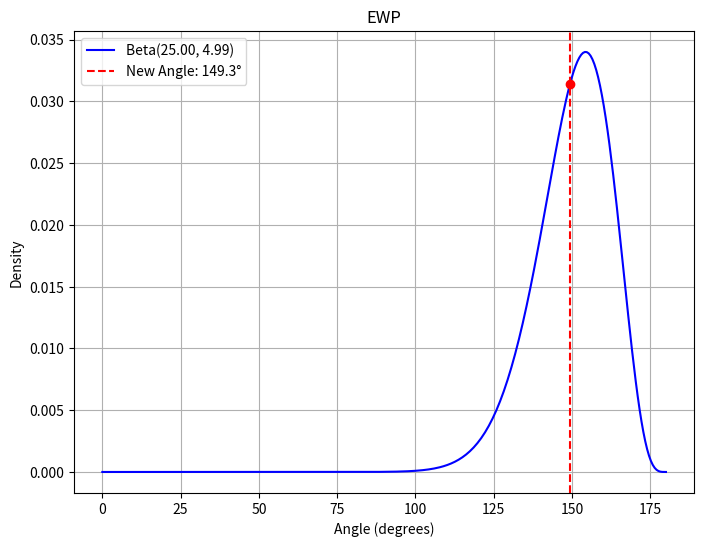
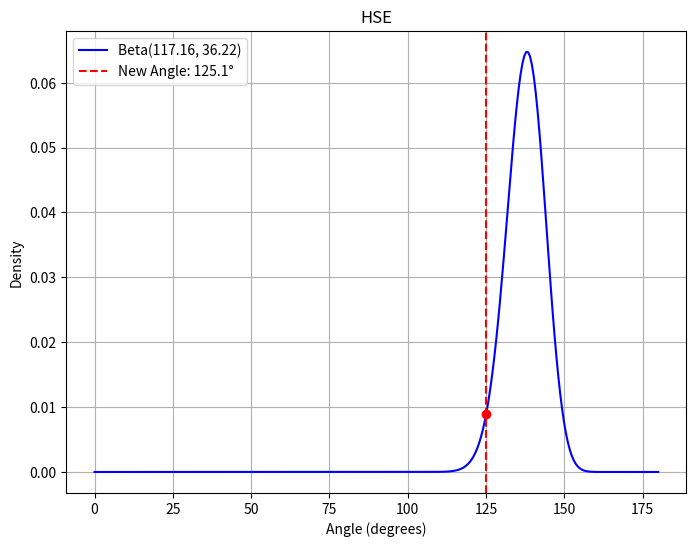
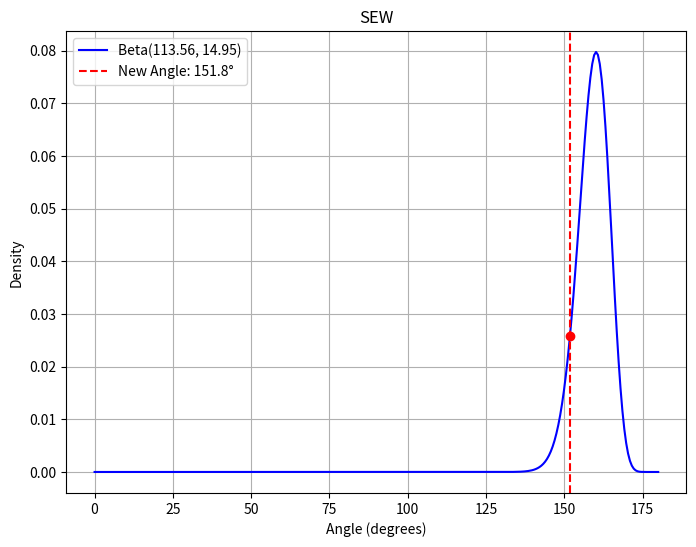

Recreate these plots in Python, in order.
from scipy.stats import beta
import math
import numpy as np
import matplotlib.pyplot as plt

def plot_beta_with_point(new_angle, params, label="Beta Distribution", save_filename=None):
    """
    Plots the Beta distribution (scaled to [0,180]) for the given parameters and marks
    the new angle value on the plot.
    
    Inputs:
      new_angle: float, the new data point (angle in degrees) to mark.
      params: dict, Beta distribution parameters in the format
              {"mean": mean_val, "std": std_val, "alpha": alpha_val, "beta": beta_val}
      label: string, title/label for the plot.
      save_filename: if provided, the plot will be saved to this file.
    """
    # Generate x-values over the range [0, 180].
    x = np.linspace(0, 180, 300)
    # Compute the Beta PDF scaled to [0,180]:
    y = (1/180.0) * beta.pdf(x/180.0, params["alpha"], params["beta"])
    
    plt.figure(figsize=(8, 6))
    plt.plot(x, y, label=f"Beta({params['alpha']:.2f}, {params['beta']:.2f})", color="blue")
    
    # Mark the new data point:
    # Compute PDF value at new_angle
    new_val = (1/180.0) * beta.pdf(new_angle/180.0, params["alpha"], params["beta"])
    plt.axvline(new_angle, color="red", linestyle="--", label=f"New Angle: {new_angle:.1f}°")
    plt.scatter([new_angle], [new_val], color="red", zorder=5)
    
    plt.xlabel("Angle (degrees)")
    plt.ylabel("Density")
    plt.title(label)
    plt.legend()
    plt.grid(True)
    
    if save_filename:
        plt.savefig(save_filename)
    
    plt.show()

def calculate_angle(vertex, a, b):
    """
    Calculate the angle (in degrees) between three points: a -> vertex -> b.
    """
    AV = (a[0] - vertex[0], a[1] - vertex[1])
    BV = (b[0] - vertex[0], b[1] - vertex[1])
    
    dot_product = AV[0] * BV[0] + AV[1] * BV[1]
    AV_magnitude = math.sqrt(AV[0]**2 + AV[1]**2)
    BV_magnitude = math.sqrt(BV[0]**2 + BV[1]**2)
    
    if AV_magnitude == 0 or BV_magnitude == 0:
        return 0.0
    
    cos_value = max(min(dot_product / (AV_magnitude * BV_magnitude), 1.0), -1.0)
    return math.degrees(math.acos(cos_value))

def compare_side_ra(data, ewp_ra_params, hse_ra_params, sew_ra_params):
    # shoulder-elbow-wrist right arm
    if(data == None):
        return {
            "Elbow->Wrist->Fingers Score (Right Arm)": 0,
            "Hip->Shoulder->Elbow Score (Right Arm)": 0,
            "Shoulder->Elbow->Wrist Score (Right Arm)": 0
        }
    if ((data["right_shoulder"] != None) and (data["right_elbow"] != None) and (data["right_wrist"] != None)):
        angle_sew_ra = calculate_angle(data["right_elbow"], data["right_shoulder"], data["right_wrist"])

    # elbow-wrist-pinky right arm
    if ((data["right_elbow"] != None) and (data["right_wrist"] != None) and (data["right_pinky"] != None)):
        angle_ewp_ra = calculate_angle(data["right_wrist"], data["right_elbow"], data["right_pinky"])
    
    # hip-shoulder-elbow right arm     
    if ((data["right_hip"] != None) and (data["right_shoulder"] != None) and (data["right_elbow"] != None)):
        angle_hse_ra = calculate_angle(data["right_shoulder"], data["right_hip"], data["right_elbow"])

    # print(f"Angle SEW RA: {angle_sew_ra}")
    # sew: Angle at left_elbow using points: shoulder, left_elbow, wrist.
    pdf_sew_ra_new = beta.pdf(angle_sew_ra/180.0, sew_ra_params["alpha"], sew_ra_params["beta"])
    pdf_sew_ra_mean = beta.pdf(sew_ra_params["mean"]/180.0, sew_ra_params["alpha"], sew_ra_params["beta"])
    score_sew_ra = (pdf_sew_ra_new / pdf_sew_ra_mean) * 100 if pdf_sew_ra_mean != 0 else 0
    score_sew_ra = math.ceil(max(0, min(100, score_sew_ra)))
    
    # ewp: Angle at wrist using points: right_elbow, wrist, pinky.
    pdf_ewp_ra_new = beta.pdf(angle_ewp_ra/180.0, ewp_ra_params["alpha"], ewp_ra_params["beta"])
    pdf_ewp_ra_mean = beta.pdf(ewp_ra_params["mean"]/180.0, ewp_ra_params["alpha"], ewp_ra_params["beta"])
    score_ewp_ra = (pdf_ewp_ra_new / pdf_ewp_ra_mean) * 100 if pdf_ewp_ra_mean != 0 else 0
    score_ewp_ra = math.ceil(max(0, min(100, score_ewp_ra)))

    # hse: Angle of arm during release using points: right_hip, shoulder, elbow
    pdf_hse_ra_new = beta.pdf(angle_hse_ra/180.0, hse_ra_params["alpha"], hse_ra_params["beta"])
    pdf_hse_ra_mean = beta.pdf(hse_ra_params["mean"]/180.0, hse_ra_params["alpha"], hse_ra_params["beta"])
    score_hse_ra = (pdf_hse_ra_new / pdf_hse_ra_mean) * 100 if pdf_hse_ra_mean != 0 else 0
    score_hse_ra = math.ceil(max(0, min(100, score_hse_ra)))

    plot_beta_with_point(angle_ewp_ra, ewp_ra_params, label="EWP")
    plot_beta_with_point(angle_hse_ra, hse_ra_params, label="HSE")
    plot_beta_with_point(angle_sew_ra, sew_ra_params, label="SEW")
    

    return {
        "Elbow->Wrist->Fingers Score (Right Arm)": score_ewp_ra,
        "Hip->Shoulder->Elbow Score (Right Arm)": score_hse_ra,
        "Shoulder->Elbow->Wrist Score (Right Arm)": score_sew_ra
        
    }

def compare_side_la(data, sew_la_params, ewa_la_params):
    # shoulder-elbow-wrist left arm
    if ((data["left_shoulder"] != None) and (data["left_elbow"] != None) and (data["left_wrist"] != None)):
        angle_sew_la = calculate_angle(data["left_elbow"], data["left_shoulder"], data["left_wrist"])

    # elbow-wrist-average left arm (avg = thumb and pinky)
    if ((data["left_elbow"] != None) and (data["left_wrist"] != None)):
        if (data["left_pinky"] != None and data["left_thumb"] != None):
            x = (data["left_pinky"][0] + data["left_thumb"][0]) / 2
            y = (data["left_pinky"][1] + data["left_thumb"][1]) / 2
            coord = [x, y]
            angle_ewa_la = calculate_angle(data["left_wrist"], data["left_elbow"], coord)

    
    # sew: Angle at left_elbow using points: shoulder, left_elbow, wrist.
    pdf_sew_la_new = beta.pdf(angle_sew_la/180.0, sew_la_params["alpha"], sew_la_params["beta"])
    pdf_sew_la_mean = beta.pdf(sew_la_params["mean"]/180.0, sew_la_params["alpha"], sew_la_params["beta"])
    score_sew_la = (pdf_sew_la_new / pdf_sew_la_mean) * 100 if pdf_sew_la_mean != 0 else 0
    score_sew_la = math.ceil(max(0, min(100, score_sew_la)))
    
    # ewa: Angle at wrist using points: left elbow, wrist, average between thumb and pinky
    pdf_ewa_la_new = beta.pdf(angle_ewa_la/180.0, ewa_la_params["alpha"], ewa_la_params["beta"])
    pdf_ewa_la_mean = beta.pdf(ewa_la_params["mean"]/180.0, ewa_la_params["alpha"], ewa_la_params["beta"])
    score_ewa_la = (pdf_ewa_la_new / pdf_ewa_la_mean) * 100 if pdf_ewa_la_mean != 0 else 0
    score_ewa_la = math.ceil(max(0, min(100, score_ewa_la)))
    
    
    return {
        "Elbow->Wrist->Fingers Score (Left Arm)": score_ewa_la,
        # "Hip->Shoulder->Elbow Score (Left Arm)": score_hse_la,
        "Shoulder->Elbow->Wrist Score (Left Arm)": score_sew_la
        
    }

def get_klay_data():
    Max_Front= {'nose': [983, 520], 'left_eye_inner': [984, 524], 'left_eye': [987, 524], 'left_eye_outer': [989, 524], 'right_eye_inner': [977, 524], 'right_eye': [975, 523], 'right_eye_outer': [972, 523], 'left_ear': [989, 515], 'right_ear': [965, 514], 'left_mouth': [988, 512], 'right_mouth': [979, 512], 'left_shoulder': [1009, 479], 'right_shoulder': [952, 472], 'left_elbow': [1028, 532], 'right_elbow': [961, 529], 'left_wrist': [1014, 594], 'right_wrist': [967, 593], 'left_pinky': [1006, 610], 'right_pinky': [969, 606], 'left_index': [1002, 611], 'right_index': [971, 610], 'left_thumb': [1003, 605], 'right_thumb': [972, 605], 'left_hip': [1010, 354], 'right_hip': [970, 354], 'left_knee': [1028, 259], 'right_knee': [968, 257], 'left_ankle': [1030, 160], 'right_ankle': [942, 157], 'left_heel': [1023, 149], 'right_heel': [932, 146], 'left_foot_index': [1051, 125], 'right_foot_index': [962, 114], 'frame': 39, 'time': 1.2792, 'postion': 'HAND'}
    Eye_Front= {'nose': [1016, 444], 'left_eye_inner': [1019, 452], 'left_eye': [1021, 452], 'left_eye_outer': [1022, 452], 'right_eye_inner': [1012, 452], 'right_eye': [1008, 453], 'right_eye_outer': [1005, 453], 'left_ear': [1021, 449], 'right_ear': [996, 451], 'left_mouth': [1018, 437], 'right_mouth': [1009, 437], 'left_shoulder': [1036, 410], 'right_shoulder': [971, 404], 'left_elbow': [1064, 412], 'right_elbow': [985, 382], 'left_wrist': [1035, 465], 'right_wrist': [1003, 445], 'left_pinky': [1028, 479], 'right_pinky': [1002, 462], 'left_index': [1024, 479], 'right_index': [1000, 462], 'left_thumb': [1025, 473], 'right_thumb': [1000, 455], 'left_hip': [1026, 285], 'right_hip': [988, 284], 'left_knee': [1060, 202], 'right_knee': [992, 192], 'left_ankle': [1051, 122], 'right_ankle': [941, 117], 'left_heel': [1038, 107], 'right_heel': [926, 104], 'left_foot_index': [1076, 93], 'right_foot_index': [962, 82], 'frame': 30, 'time': 0.984, 'postion': 'EYE'}
    Waist_Front= {'nose': [1009, 431], 'left_eye_inner': [1011, 439], 'left_eye': [1014, 438], 'left_eye_outer': [1016, 438], 'right_eye_inner': [1004, 439], 'right_eye': [1001, 439], 'right_eye_outer': [998, 438], 'left_ear': [1020, 433], 'right_ear': [992, 433], 'left_mouth': [1013, 423], 'right_mouth': [1004, 423], 'left_shoulder': [1041, 391], 'right_shoulder': [968, 383], 'left_elbow': [1056, 333], 'right_elbow': [956, 317], 'left_wrist': [1044, 330], 'right_wrist': [1003, 323], 'left_pinky': [1042, 323], 'right_pinky': [1016, 327], 'left_index': [1037, 330], 'right_index': [1017, 335], 'left_thumb': [1035, 332], 'right_thumb': [1012, 334], 'left_hip': [1022, 279], 'right_hip': [982, 279], 'left_knee': [1058, 203], 'right_knee': [989, 195], 'left_ankle': [1052, 120], 'right_ankle': [941, 115], 'left_heel': [1039, 104], 'right_heel': [932, 99], 'left_foot_index': [1075, 93], 'right_foot_index': [962, 81], 'frame': 26, 'time': 0.8528, 'postion': 'WAIST'}
    Max_Side = {'nose': [584, 478], 'left_eye_inner': [579, 484], 'left_eye': [578, 484], 'left_eye_outer': [578, 484], 'right_eye_inner': [577, 483], 'right_eye': [575, 483], 'right_eye_outer': [573, 482], 'left_ear': [570, 479], 'right_ear': [564, 476], 'left_mouth': [584, 470], 'right_mouth': [582, 470], 'left_shoulder': [560, 437], 'right_shoulder': [566, 446], 'left_elbow': None, 'right_elbow': [621, 489], 'left_wrist': None, 'right_wrist': [647, 548], 'left_pinky': None, 'right_pinky': [661, 558], 'left_index': None, 'right_index': [658, 563], 'left_thumb': None, 'right_thumb': [653, 561], 'left_hip': [557, 309], 'right_hip': [573, 310], 'left_knee': None, 'right_knee': [595, 218], 'left_ankle': [581, 122], 'right_ankle': [606, 110], 'left_heel': [570, 106], 'right_heel': [596, 95], 'left_foot_index': [610, 99], 'right_foot_index': [636, 85], 'frame': 24, 'time': 0.7737142857142857, 'postion': 'HAND'}
    Eye_Side = {'nose': [580, 389], 'left_eye_inner': [574, 397], 'left_eye': [573, 397], 'left_eye_outer': [572, 396], 'right_eye_inner': [574, 397], 'right_eye': [573, 397], 'right_eye_outer': [572, 397], 'left_ear': [562, 391], 'right_ear': [562, 390], 'left_mouth': [578, 380], 'right_mouth': [577, 380], 'left_shoulder': [540, 340], 'right_shoulder': [572, 345], 'left_elbow': None, 'right_elbow': [637, 329], 'left_wrist': None, 'right_wrist': [638, 385], 'left_pinky': None, 'right_pinky': [647, 401], 'left_index': None, 'right_index': [629, 401], 'left_thumb': None, 'right_thumb': [627, 395], 'left_hip': [528, 212], 'right_hip': [550, 215], 'left_knee': None, 'right_knee': [609, 137], 'left_ankle': [531, 61], 'right_ankle': [576, 37], 'left_heel': [516, 51], 'right_heel': [564, 23], 'left_foot_index': [553, 32], 'right_foot_index': [608, 23], 'frame': 14, 'time': 0.4513333333333333, 'postion': 'EYE'}
    Waist_Side = {'nose': [587, 382], 'left_eye_inner': [581, 390], 'left_eye': [580, 391], 'left_eye_outer': [578, 391], 'right_eye_inner': [581, 390], 'right_eye': [580, 390], 'right_eye_outer': [579, 390], 'left_ear': [568, 386], 'right_ear': [570, 384], 'left_mouth': [584, 373], 'right_mouth': [583, 373], 'left_shoulder': [528, 339], 'right_shoulder': [574, 343], 'left_elbow': None, 'right_elbow': [558, 271], 'left_wrist': None, 'right_wrist': [610, 251], 'left_pinky': None, 'right_pinky': [622, 244], 'left_index': None, 'right_index': [627, 255], 'left_thumb': None, 'right_thumb': [622, 258], 'left_hip': [512, 219], 'right_hip': [539, 217], 'left_knee': None, 'right_knee': [583, 135], 'left_ankle': [518, 53], 'right_ankle': [568, 30], 'left_heel': [508, 46], 'right_heel': [558, 18], 'left_foot_index': [547, 37], 'right_foot_index': [608, 20], 'frame': 9, 'time': 0.29014285714285715, 'postion': 'WAIST'}
    return Max_Front, Eye_Front, Waist_Front, Max_Side, Eye_Side, Waist_Side

def get_klay_eye_ra_params():
    ewp_ra_params = {'mean': 150.04247767121387, 'std': 12.043310904035549, 'alpha': 24.999145211051367, 'beta': 4.991336203483126}
    hse_ra_params = {'mean': 137.49535255571425, 'std': 6.152654734459472, 'alpha': 117.16357443768788, 'beta': 36.219380016995984}
    sew_ra_params = {'mean': 159.0630767335418, 'std': 5.07095137744814, 'alpha': 113.56221153590216, 'beta': 14.947801574839653}
    return ewp_ra_params, hse_ra_params, sew_ra_params

def main():
    max_f, eye_f, waist_f, max_s, eye_s, waist_s = get_klay_data()
    klay_data = [max_s, eye_s, waist_s]
    klay_data = [max_s]

    ewp_ra_params, hse_ra_params, sew_ra_params = get_klay_eye_ra_params()

    for d in klay_data:
        side_ra_scores = compare_side_ra(d, ewp_ra_params, hse_ra_params, sew_ra_params)
        print(f"side view similarity scores:")
        print(side_ra_scores)
    
if __name__ == "__main__":
    main()
